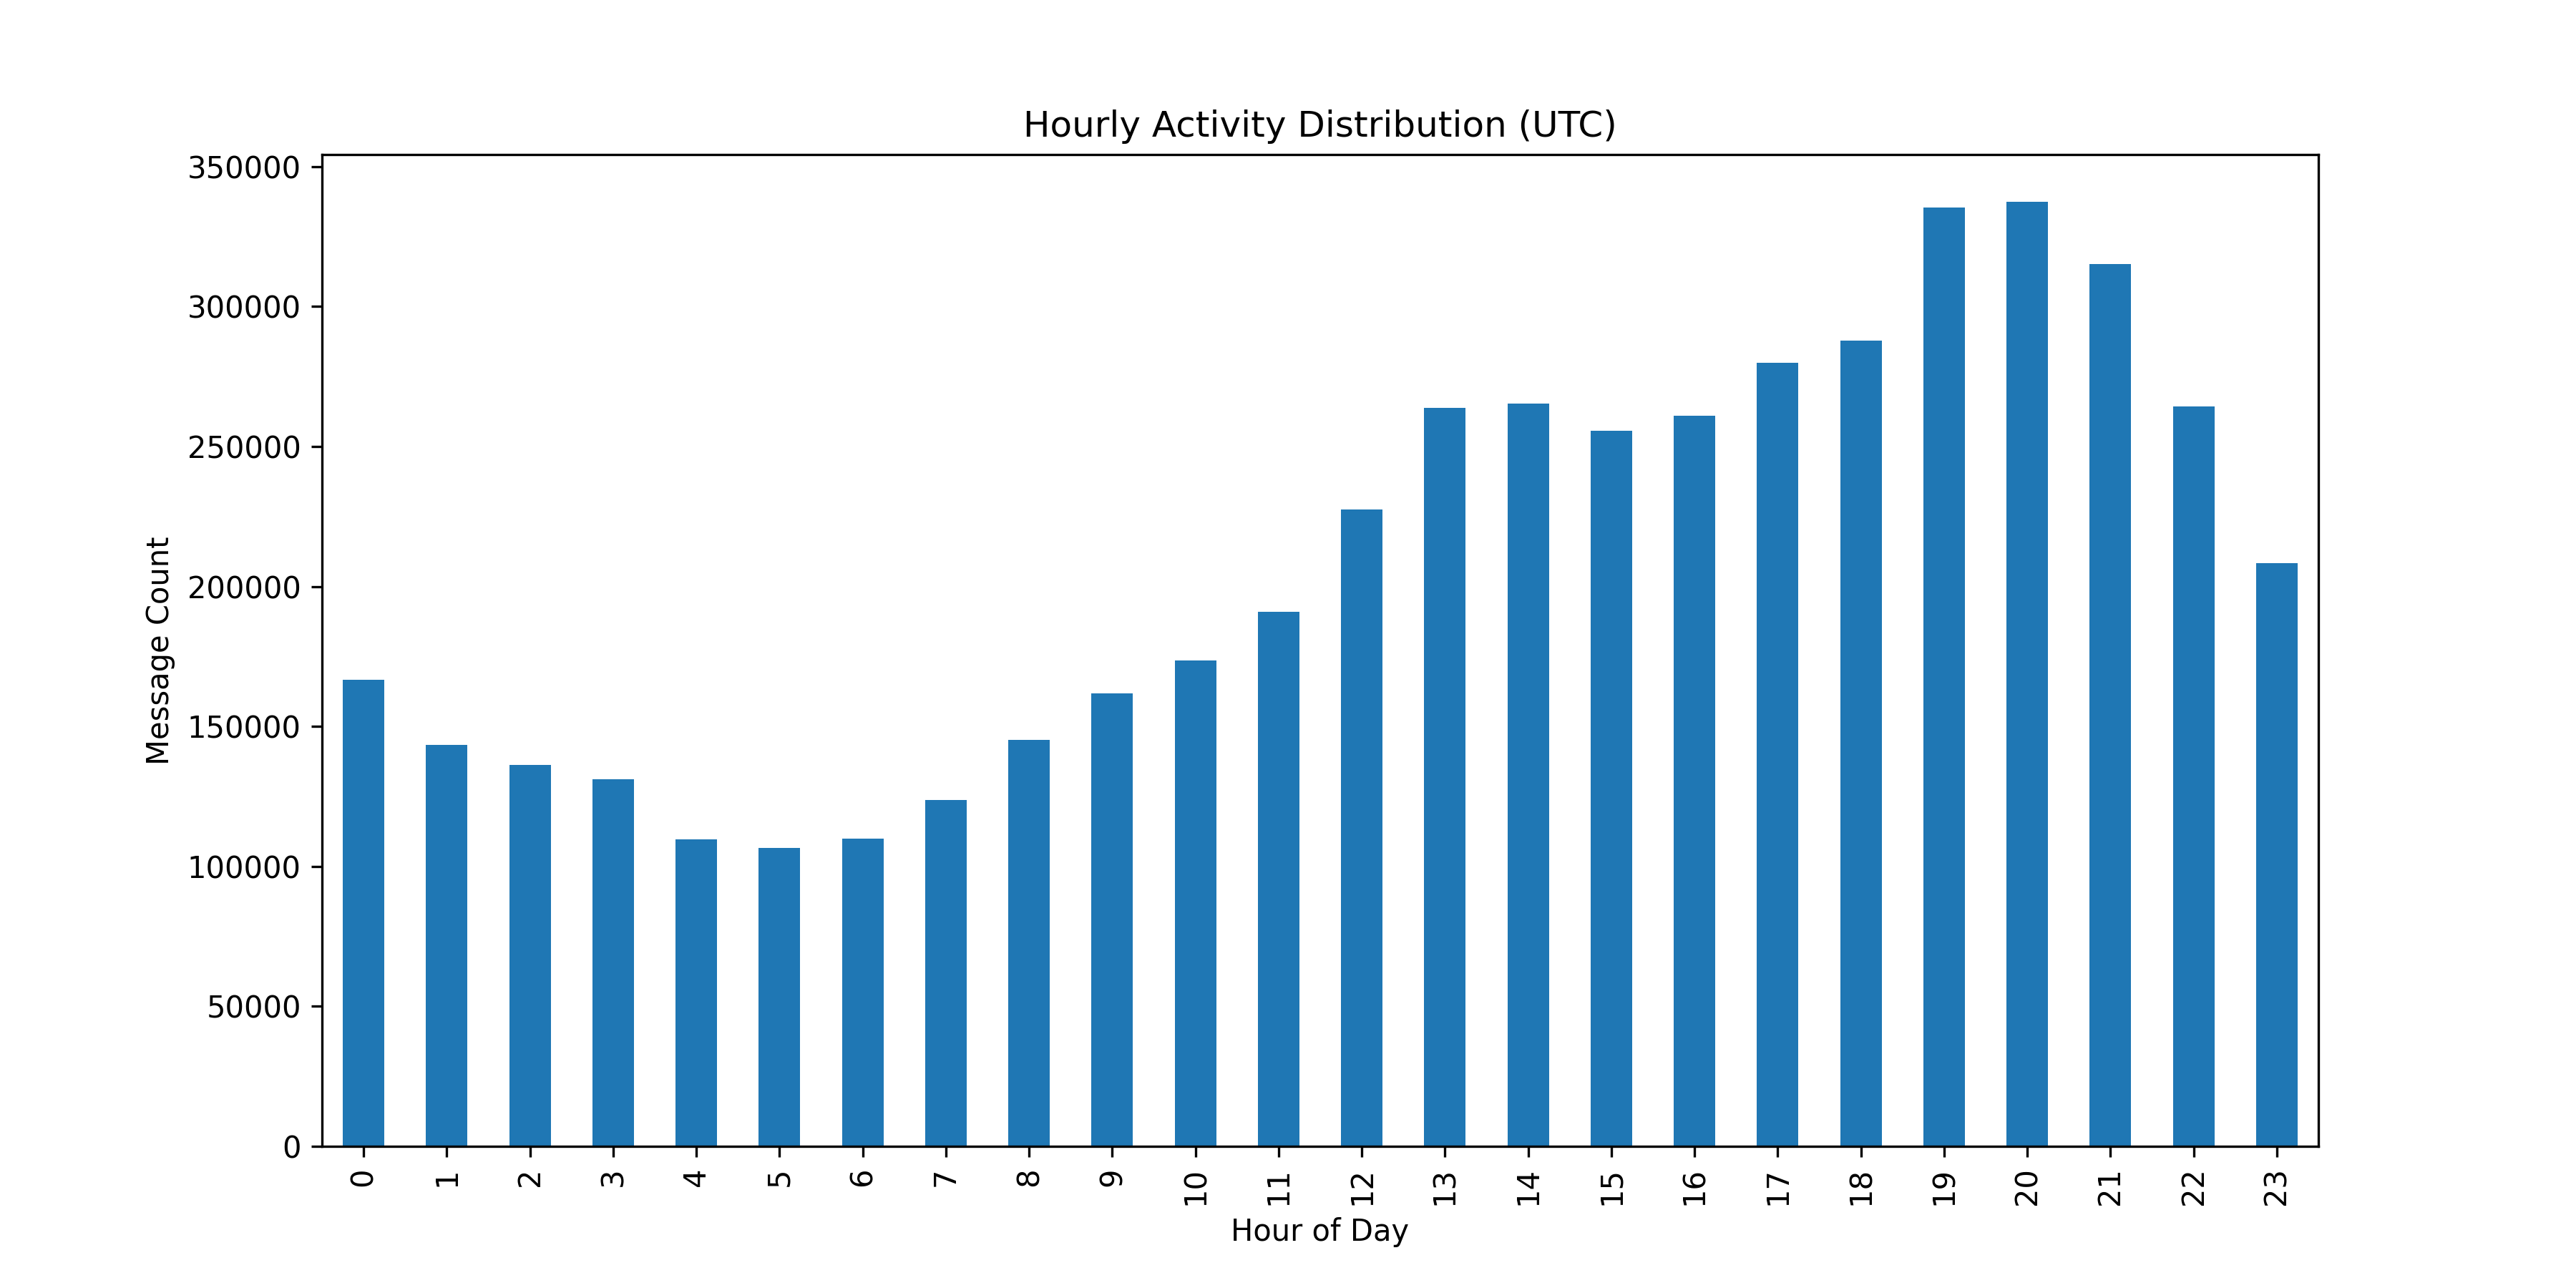

Source data for this figure (header and first rows):
hour, Message_Count
0, 166743
1, 143406
2, 136230
3, 131031
4, 109545
5, 106584
6, 109997
7, 123590
8, 145185
9, 161907
10, 173624
11, 190951
12, 227540
13, 263691
14, 265358
15, 255605
16, 260930
17, 279821
18, 287792
19, 335227
20, 337385
21, 315234
22, 264230
23, 208394
